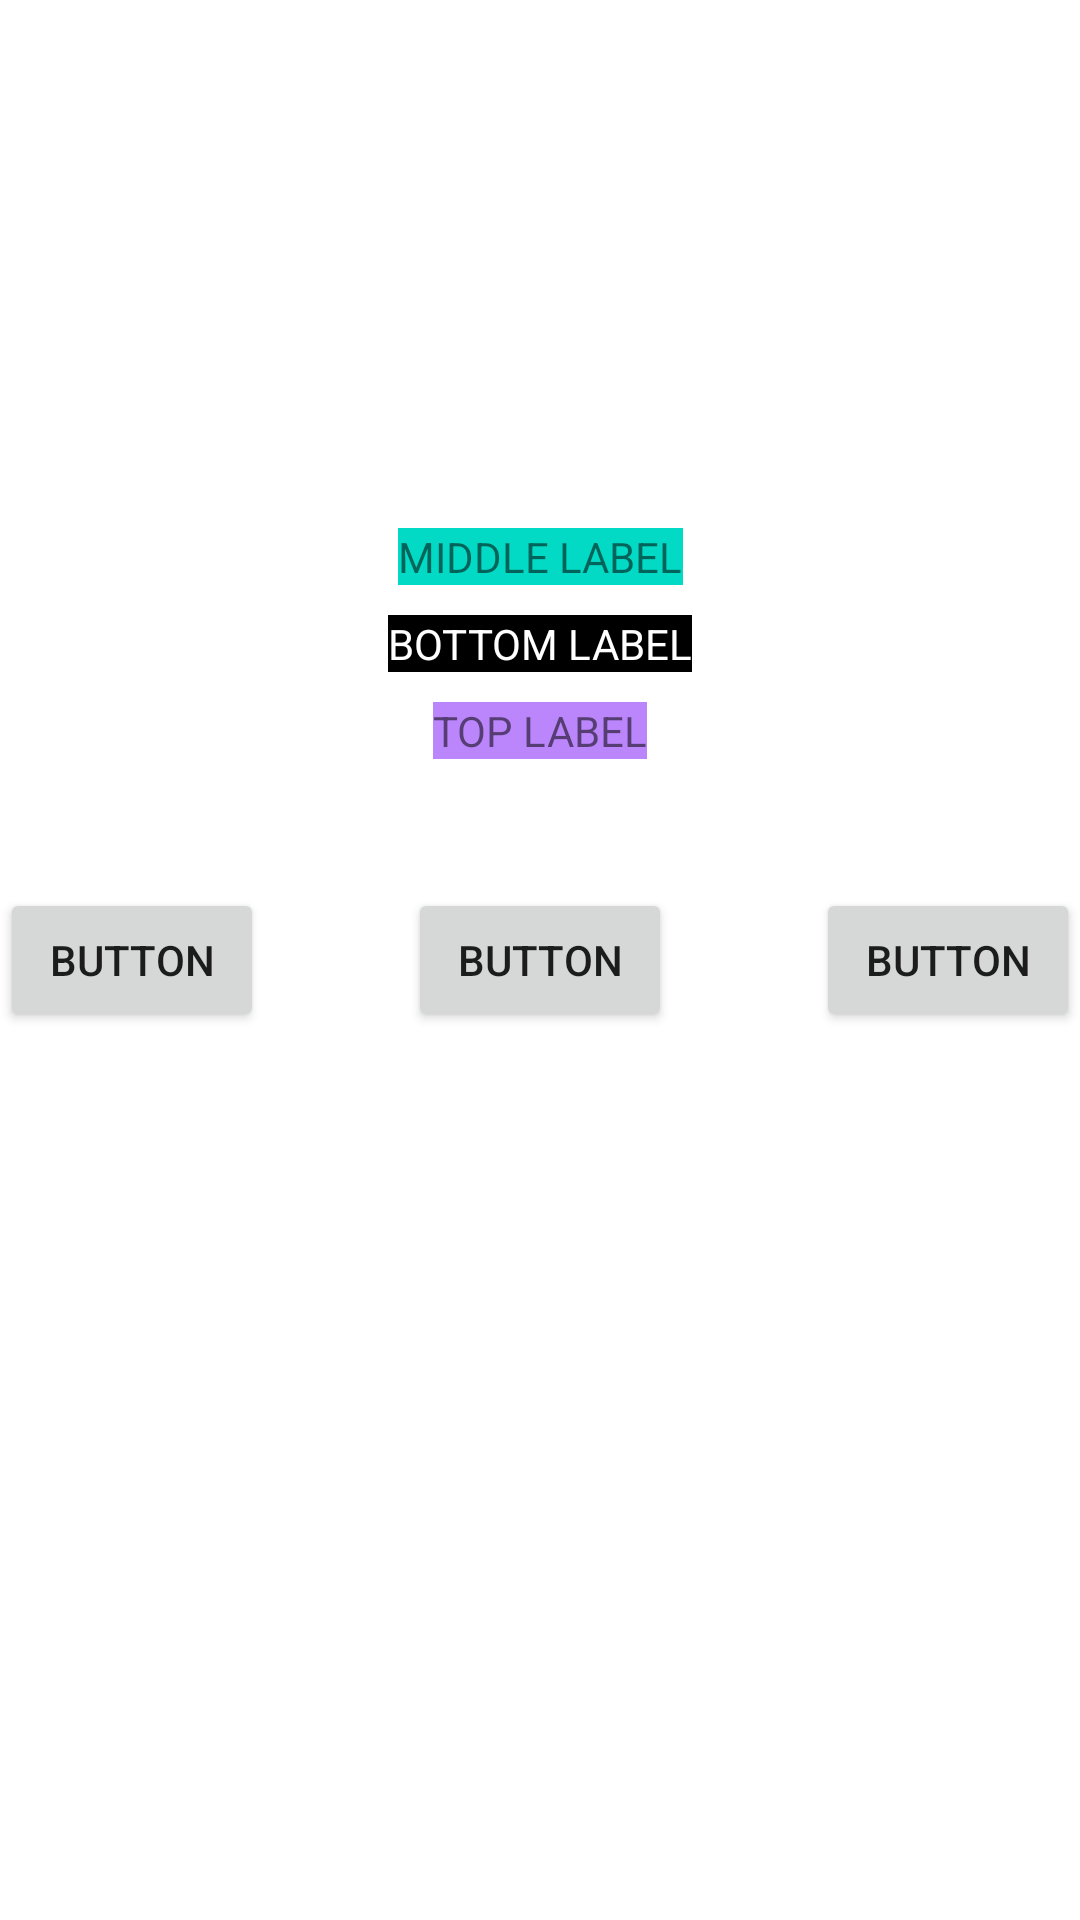

This screen was rendered from an Android layout file. Write that file and the resources it references.
<!-- AndroidManifest.xml: application theme Theme.FocusOnConstraint -->
<!-- res/layout/activity_for_chains.xml -->
<?xml version="1.0" encoding="utf-8"?>
<androidx.constraintlayout.widget.ConstraintLayout xmlns:android="http://schemas.android.com/apk/res/android"
    xmlns:app="http://schemas.android.com/apk/res-auto"
    xmlns:tools="http://schemas.android.com/tools"
    android:layout_width="match_parent"
    android:layout_height="match_parent">

    <TextView
        android:id="@+id/textView3"
        android:layout_width="wrap_content"
        android:layout_height="wrap_content"
        android:layout_marginTop="10dp"
        android:background="@color/purple_200"
        android:text="TOP LABEL"
        app:layout_constraintBottom_toBottomOf="parent"
        app:layout_constraintEnd_toEndOf="parent"
        app:layout_constraintStart_toStartOf="parent"
        app:layout_constraintTop_toBottomOf="@+id/textView11" />

    <TextView
        android:id="@+id/textView10"
        android:layout_width="wrap_content"
        android:layout_height="wrap_content"
        android:layout_marginVertical="10dp"
        android:background="@color/teal_200"
        android:text="MIDDLE LABEL"
        app:layout_constraintBottom_toTopOf="@+id/textView11"
        app:layout_constraintEnd_toEndOf="parent"
        app:layout_constraintStart_toStartOf="parent"
        app:layout_constraintTop_toTopOf="parent"
        app:layout_constraintVertical_bias="0.3"
        app:layout_constraintVertical_chainStyle="packed" />

    <TextView
        android:id="@+id/textView11"
        android:layout_width="wrap_content"
        android:layout_height="wrap_content"
        android:background="@color/black"
        android:text="BOTTOM LABEL"
        android:textColor="@color/white"
        app:layout_constraintBottom_toTopOf="@+id/textView3"
        app:layout_constraintEnd_toEndOf="parent"
        app:layout_constraintStart_toStartOf="parent"
        app:layout_constraintTop_toBottomOf="@+id/textView10" />

    <Button
        android:id="@+id/button8"
        android:layout_width="wrap_content"
        android:layout_height="wrap_content"
        android:text="Button"
        app:layout_constraintBottom_toBottomOf="parent"
        app:layout_constraintEnd_toStartOf="@+id/button9"
        app:layout_constraintHorizontal_bias="0.11"
        app:layout_constraintHorizontal_chainStyle="spread_inside"
        app:layout_constraintStart_toStartOf="parent"
        app:layout_constraintTop_toTopOf="parent" />

    <Button
        android:id="@+id/button9"
        android:layout_width="wrap_content"
        android:layout_height="wrap_content"
        android:text="Button"
        android:layout_marginHorizontal="10dp"
        app:layout_constraintBottom_toBottomOf="parent"
        app:layout_constraintEnd_toStartOf="@+id/button10"
        app:layout_constraintHorizontal_bias="0.5"
        app:layout_constraintStart_toEndOf="@+id/button8"
        app:layout_constraintTop_toTopOf="parent" />

    <Button
        android:id="@+id/button10"
        android:layout_width="wrap_content"
        android:layout_height="wrap_content"
        android:text="Button"
        app:layout_constraintBottom_toBottomOf="parent"
        app:layout_constraintEnd_toEndOf="parent"
        app:layout_constraintHorizontal_bias="0.5"
        app:layout_constraintStart_toEndOf="@+id/button9"
        app:layout_constraintTop_toTopOf="parent" />
</androidx.constraintlayout.widget.ConstraintLayout>
<!-- resources referenced by this layout -->
<resources>
  <style name="Theme.FocusOnConstraint" parent="Theme.MaterialComponents.DayNight.DarkActionBar">
          
          <item name="colorPrimary">@color/purple_500</item>
          <item name="colorPrimaryVariant">@color/purple_700</item>
          <item name="colorOnPrimary">@color/white</item>
          
          <item name="colorSecondary">@color/teal_200</item>
          <item name="colorSecondaryVariant">@color/teal_700</item>
          <item name="colorOnSecondary">@color/black</item>
          
          <item name="android:statusBarColor" tools:targetApi="l">?attr/colorPrimaryVariant</item>
          
      </style>
  <!-- not gathered from this repository: default colours our renderer supplied (Android Studio template values) -->
  <color name="purple_200">#FFBB86FC</color>
  <color name="purple_500">#FF6200EE</color>
  <color name="purple_700">#FF3700B3</color>
  <color name="teal_200">#FF03DAC5</color>
  <color name="teal_700">#FF018786</color>
  <color name="black">#FF000000</color>
  <color name="white">#FFFFFFFF</color>
</resources>
